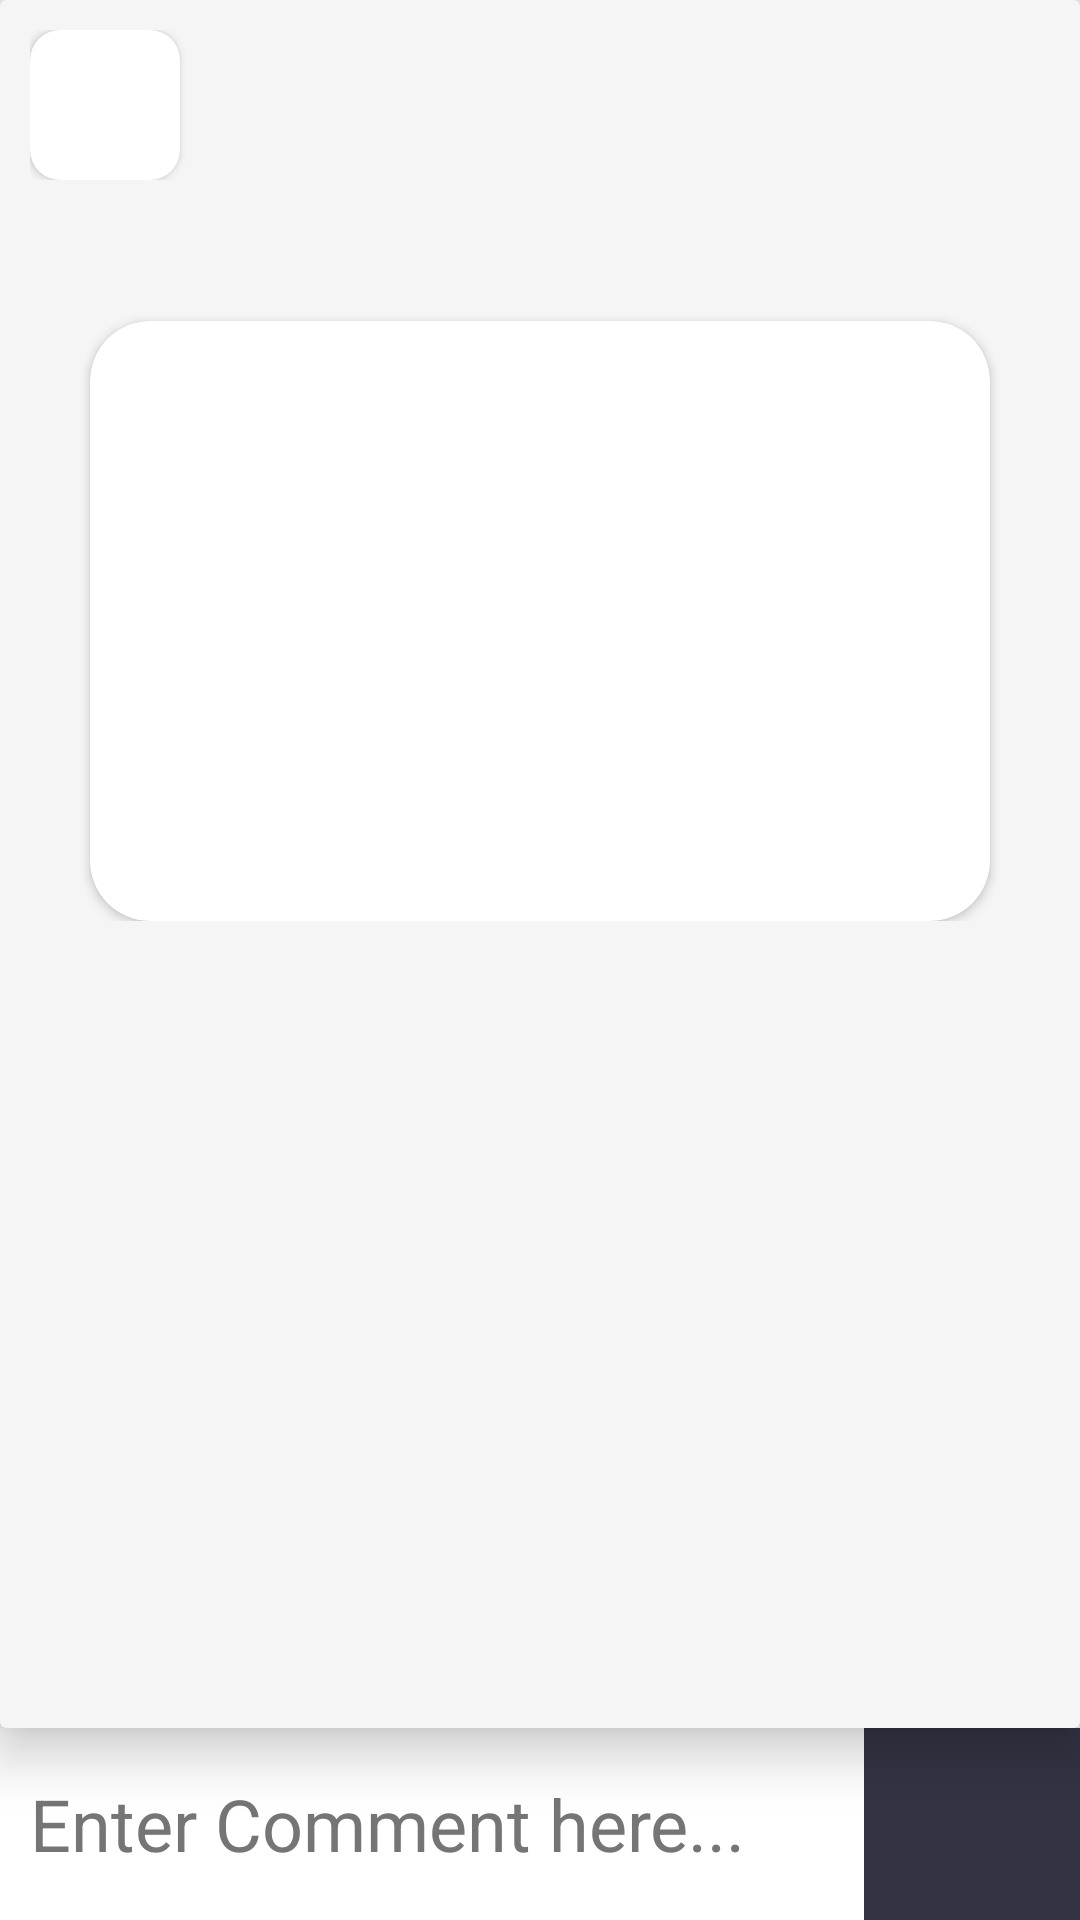

Reconstruct the res/layout file that produces this screen, plus the resources it refers to.
<!-- AndroidManifest.xml: application theme Theme.SocialFrame -->
<!-- res/layout/fragment_comment.xml -->
<?xml version="1.0" encoding="utf-8"?>
<androidx.constraintlayout.widget.ConstraintLayout xmlns:android="http://schemas.android.com/apk/res/android"
    xmlns:app="http://schemas.android.com/apk/res-auto"
    xmlns:tools="http://schemas.android.com/tools"
    android:layout_width="match_parent"
    android:layout_height="match_parent"
    android:background="@color/background"
    tools:context=".Fragments.CommentFragment">

    <androidx.constraintlayout.widget.Guideline
        android:id="@+id/guideline10"
        android:layout_width="wrap_content"
        android:layout_height="wrap_content"
        android:orientation="vertical"
        app:layout_constraintGuide_percent="0.8"/>

    <androidx.constraintlayout.widget.Guideline
        android:id="@+id/guideline9"
        android:layout_width="wrap_content"
        android:layout_height="wrap_content"
        android:orientation="horizontal"
        app:layout_constraintGuide_percent="0.9"/>

    <androidx.cardview.widget.CardView
        android:id="@+id/cardView"
        android:layout_width="match_parent"
        android:layout_height="0dp"
        android:background="#f5f5f5"
        app:cardBackgroundColor="#f5f5f5"
        app:cardElevation="10dp"
        app:layout_constraintBottom_toTopOf="@+id/guideline9"
        app:layout_constraintEnd_toEndOf="parent"
        app:layout_constraintStart_toStartOf="parent"
        app:layout_constraintTop_toTopOf="parent">

        <androidx.core.widget.NestedScrollView
            android:layout_width="match_parent"
            android:layout_height="match_parent"
            android:fillViewport="true">

            <LinearLayout
                android:layout_width="match_parent"
                android:layout_height="match_parent"
                android:orientation="vertical"
                android:padding="10dp">

                <androidx.constraintlayout.widget.ConstraintLayout
                    android:layout_width="match_parent"
                    android:layout_height="wrap_content"
                    android:background="#f5f5f5">

                    <androidx.cardview.widget.CardView
                        android:id="@+id/comimgcont"
                        android:layout_width="50dp"
                        android:layout_height="50dp"
                        android:scaleType="fitXY"
                        app:cardCornerRadius="10dp"
                        app:layout_constraintBottom_toBottomOf="parent"
                        app:layout_constraintHorizontal_chainStyle="spread_inside"
                        app:layout_constraintStart_toStartOf="parent"
                        app:layout_constraintTop_toTopOf="parent">

                        <ImageView
                            android:id="@+id/comuserimage"
                            android:layout_width="match_parent"
                            android:layout_height="match_parent"
                            android:scaleType="fitXY"
                            app:srcCompat="@drawable/empty_profile" />
                    </androidx.cardview.widget.CardView>

                    <TextView
                        android:id="@+id/comusername"
                        android:layout_width="wrap_content"
                        android:layout_height="wrap_content"
                        android:layout_marginStart="28dp"
                        android:fontFamily="@font/baloo"
                        android:textColor="@color/black"
                        android:textSize="20sp"
                        app:layout_constraintBottom_toBottomOf="parent"
                        app:layout_constraintEnd_toEndOf="parent"
                        app:layout_constraintHorizontal_bias="0.0"
                        app:layout_constraintStart_toEndOf="@id/comimgcont"
                        app:layout_constraintTop_toTopOf="parent" />
                </androidx.constraintlayout.widget.ConstraintLayout>

                <androidx.constraintlayout.widget.ConstraintLayout
                    android:layout_width="match_parent"
                    android:layout_height="wrap_content"
                    android:background="@color/background"
                    android:paddingBottom="10dp">

                    <androidx.cardview.widget.CardView
                        android:id="@+id/compostcont"
                        android:layout_width="300dp"
                        android:layout_height="200dp"
                        android:layout_marginTop="10dp"
                        app:cardCornerRadius="20dp"
                        app:layout_constraintEnd_toEndOf="parent"
                        app:layout_constraintStart_toStartOf="parent"
                        app:layout_constraintTop_toBottomOf="@+id/compostheading">

                        <ImageView
                            android:id="@+id/compostimage"
                            android:layout_width="match_parent"
                            android:layout_height="match_parent"
                            android:scaleType="fitXY"
                            tools:srcCompat="@tools:sample/avatars" />
                    </androidx.cardview.widget.CardView>

                    <TextView
                        android:id="@+id/compostheading"
                        android:layout_width="wrap_content"
                        android:layout_height="wrap_content"
                        android:layout_margin="10dp"
                        android:fontFamily="sans-serif"
                        android:textColor="@color/black"
                        android:textSize="20sp"
                        app:layout_constraintEnd_toEndOf="parent"
                        app:layout_constraintStart_toStartOf="parent"
                        app:layout_constraintTop_toTopOf="parent" />

                </androidx.constraintlayout.widget.ConstraintLayout>

                <androidx.constraintlayout.widget.ConstraintLayout
                    android:layout_width="match_parent"
                    android:layout_height="match_parent">

                    <androidx.recyclerview.widget.RecyclerView
                        android:id="@+id/allcomments"
                        android:layout_width="match_parent"
                        android:layout_height="match_parent"
                        android:background="@color/background"
                        android:nestedScrollingEnabled="true"
                        app:layout_constraintBottom_toBottomOf="parent"
                        app:layout_constraintEnd_toEndOf="parent"
                        app:layout_constraintStart_toStartOf="parent"
                        app:layout_constraintTop_toTopOf="parent"
                        tools:listitem="@layout/comment_layout" />
                </androidx.constraintlayout.widget.ConstraintLayout>

            </LinearLayout>
        </androidx.core.widget.NestedScrollView>


    </androidx.cardview.widget.CardView>

    <ImageButton
        android:id="@+id/commentaddbtn"
        android:layout_width="0dp"
        android:layout_height="0dp"
        android:background="@color/primaryblack"
        android:src="@drawable/ic_baseline_add_24"
        app:layout_constraintBottom_toBottomOf="parent"
        app:layout_constraintEnd_toEndOf="parent"
        app:layout_constraintStart_toStartOf="@+id/guideline10"
        app:layout_constraintTop_toTopOf="@+id/guideline9" />

    <EditText
        android:id="@+id/commenttext"
        android:layout_width="0dp"
        android:layout_height="0dp"
        android:background="#FFFFFF"
        android:ems="10"
        android:hint="Enter Comment here..."
        android:inputType="textPersonName"
        android:padding="10dp"
        android:textColor="#000000"
        android:textColorHint="#757575"
        android:textSize="24sp"
        app:layout_constraintBottom_toBottomOf="parent"
        app:layout_constraintEnd_toStartOf="@+id/guideline10"
        app:layout_constraintStart_toStartOf="parent"
        app:layout_constraintTop_toTopOf="@+id/guideline9" />

</androidx.constraintlayout.widget.ConstraintLayout>
<!-- res/layout/comment_layout.xml (included above) -->
<?xml version="1.0" encoding="utf-8"?>
<androidx.constraintlayout.widget.ConstraintLayout xmlns:android="http://schemas.android.com/apk/res/android"
    xmlns:app="http://schemas.android.com/apk/res-auto"
    xmlns:tools="http://schemas.android.com/tools"
    android:layout_width="match_parent"
    android:layout_height="wrap_content">

    <androidx.constraintlayout.widget.ConstraintLayout
        android:id="@+id/constraintLayout"
        android:layout_width="0dp"
        android:layout_height="wrap_content"
        android:background="@color/background"
        android:padding="10dp"
        app:layout_constraintEnd_toEndOf="parent"
        app:layout_constraintStart_toStartOf="parent"
        app:layout_constraintTop_toTopOf="parent">

        <androidx.cardview.widget.CardView
            android:id="@+id/cimgcont"
            android:layout_width="50dp"
            android:layout_height="50dp"
            app:cardCornerRadius="10dp"
            app:layout_constraintHorizontal_chainStyle="spread"
            app:layout_constraintStart_toStartOf="parent"
            app:layout_constraintTop_toTopOf="parent">

            <ImageView
                android:id="@+id/compimage"
                android:layout_width="match_parent"
                android:layout_height="match_parent"
                android:scaleType="fitXY"
                app:srcCompat="@drawable/empty_profile" />
        </androidx.cardview.widget.CardView>

        <TextView
            android:id="@+id/commentcontent"
            android:layout_width="match_parent"
            android:layout_height="wrap_content"
            android:background="@color/background"
            android:fontFamily="sans-serif"
            android:padding="20dp"
            android:text="A cool boi in mood"
            android:textColor="@color/black"
            android:textSize="20sp"
            app:layout_constraintBottom_toBottomOf="parent"
            app:layout_constraintEnd_toEndOf="parent"
            app:layout_constraintStart_toStartOf="parent"
            app:layout_constraintTop_toBottomOf="@id/cimgcont" />

        <TextView
            android:id="@+id/compname"
            android:layout_width="wrap_content"
            android:layout_height="wrap_content"
            android:layout_marginStart="20dp"
            android:fontFamily="@font/baloo"
            android:text="Kashan Khan"
            android:textColor="@color/black"
            android:textSize="24sp"
            app:layout_constraintBottom_toTopOf="@+id/commentcontent"
            app:layout_constraintStart_toEndOf="@id/cimgcont"
            app:layout_constraintTop_toTopOf="parent" />

    </androidx.constraintlayout.widget.ConstraintLayout>
</androidx.constraintlayout.widget.ConstraintLayout>
<!-- resources referenced by this layout -->
<resources>
  <color name="background">#FFF5F5F5</color>
  <color name="black">#FF000000</color>
  <color name="primaryblack">#FF333344</color>
  <style name="Theme.SocialFrame" parent="Theme.MaterialComponents.DayNight.NoActionBar">
          
          <item name="colorPrimary">@color/fore_500</item>
          <item name="colorPrimaryVariant">@color/fore_700</item>
          <item name="colorOnPrimary">@color/white</item>
          
          <item name="colorSecondary">@color/teal_200</item>
          <item name="colorSecondaryVariant">@color/teal_700</item>
          <item name="colorOnSecondary">@color/black</item>
          
          <item name="android:statusBarColor" tools:targetApi="l">?attr/colorPrimaryVariant</item>
          
      </style>
  <color name="fore_500">#04BF90</color>
  <color name="fore_700">#02B387</color>
  <color name="white">#FFFFFFFF</color>
  <color name="teal_200">#FF03DAC5</color>
  <color name="teal_700">#FF018786</color>
</resources>
